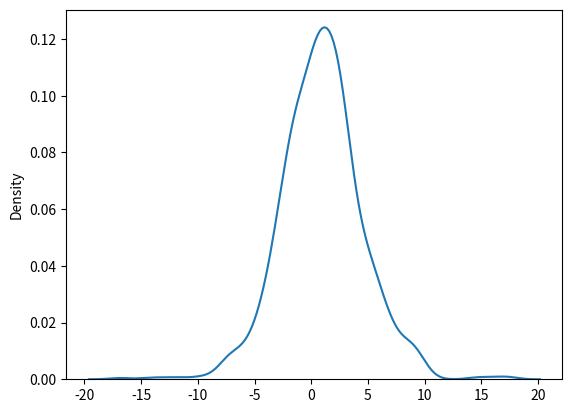

Generate this figure with matplotlib:
#Logistic Distribution is used to describe growth.

#Used extensively in machine learning in logistic regression, neural networks etc.

#It has three parameters:

#loc - mean, where the peak is. Default 0.

#scale - standard deviation, the flatness of distribution. Default 1.

#size - The shape of the returned array.

from numpy import random
x=random.logistic(loc=1,scale=2,size=(2,3))
print(x)

# Visualization of Logistic Distribution

from numpy import random 
import matplotlib.pyplot as plt
import seaborn as sns
sns.distplot(random.logistic(loc=1,scale=2,size=1000),hist=False)
plt.show()